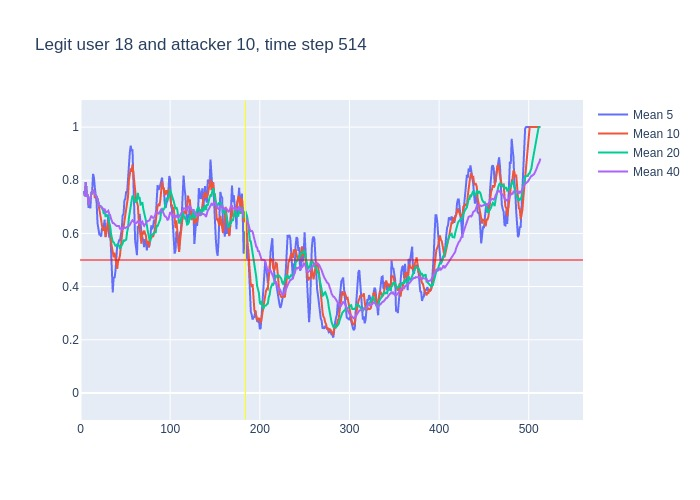

The data file committed next to this chart (first rows):
, time, confidence, avg_5_conf, avg_10_conf, avg_20_conf, avg_40_conf, real_user, predicted, user_count
0, 3, 0.76, , , , , 18, 18, 16
1, 4, 0.72, 0.76, 0.76, 0.76, 0.76, 18, 18, 16
2, 5, 0.9, 0.74, 0.74, 0.74, 0.74, 18, 18, 16
3, 6, 0.57, 0.7933, 0.7933, 0.7933, 0.7933, 18, 18, 16
4, 7, 0.78, 0.7375, 0.7375, 0.7375, 0.7375, 18, 18, 16
5, 8, 0.51, 0.746, 0.746, 0.746, 0.746, 18, 18, 16
6, 9, 0.83, 0.696, 0.7067, 0.7067, 0.7067, 18, 18, 16
7, 10, 0.78, 0.718, 0.7243, 0.7243, 0.7243, 18, 18, 16
8, 11, 0.87, 0.694, 0.7312, 0.7312, 0.7312, 18, 18, 16
9, 12, 0.8, 0.754, 0.7467, 0.7467, 0.7467, 18, 18, 16
10, 13, 0.84, 0.758, 0.752, 0.752, 0.752, 18, 18, 16
11, 14, 0.76, 0.824, 0.76, 0.76, 0.76, 18, 18, 16
12, 15, 0.59, 0.81, 0.764, 0.76, 0.76, 18, 18, 16
13, 16, 0.67, 0.772, 0.733, 0.7469, 0.7469, 18, 18, 16
14, 17, 0.71, 0.732, 0.743, 0.7414, 0.7414, 18, 18, 16
15, 18, 0.46, 0.714, 0.736, 0.7393, 0.7393, 18, 18, 16
16, 19, 0.63, 0.638, 0.731, 0.7219, 0.7219, 18, 18, 16
17, 20, 0.51, 0.612, 0.711, 0.7165, 0.7165, 18, 18, 16
18, 21, 0.67, 0.596, 0.684, 0.705, 0.705, 18, 18, 16
19, 22, 0.67, 0.596, 0.664, 0.7032, 0.7032, 18, 18, 16
20, 23, 0.62, 0.588, 0.651, 0.7015, 0.7015, 18, 18, 16
21, 24, 0.6, 0.62, 0.629, 0.6945, 0.6976, 18, 18, 16
22, 25, 0.59, 0.614, 0.613, 0.6885, 0.6932, 18, 18, 16
23, 26, 0.78, 0.63, 0.613, 0.673, 0.6887, 18, 18, 16
24, 27, 0.34, 0.652, 0.624, 0.6835, 0.6925, 18, 18, 16
25, 28, 0.71, 0.586, 0.587, 0.6615, 0.6784, 18, 18, 16
26, 29, 0.72, 0.604, 0.612, 0.6715, 0.6796, 18, 18, 16
27, 30, 0.8, 0.628, 0.621, 0.666, 0.6811, 18, 18, 16
28, 31, 0.35, 0.67, 0.65, 0.667, 0.6854, 18, 18, 16
29, 32, 0.54, 0.584, 0.618, 0.641, 0.6738, 18, 18, 16
30, 33, 0.25, 0.624, 0.605, 0.628, 0.6693, 18, 17, 16
31, 34, 0.39, 0.532, 0.568, 0.5985, 0.6558, 18, 17, 16
32, 35, 0.36, 0.466, 0.547, 0.58, 0.6475, 18, 18, 16
33, 36, 0.64, 0.378, 0.524, 0.5685, 0.6388, 18, 18, 16
34, 37, 0.52, 0.436, 0.51, 0.567, 0.6388, 18, 18, 16
35, 38, 0.38, 0.432, 0.528, 0.5575, 0.6354, 18, 17, 16
36, 39, 0.63, 0.458, 0.495, 0.5535, 0.6283, 18, 18, 16
37, 40, 0.61, 0.506, 0.486, 0.5535, 0.6284, 18, 18, 16
38, 41, 0.66, 0.556, 0.467, 0.5585, 0.6279, 18, 18, 16
39, 42, 0.59, 0.56, 0.498, 0.558, 0.6287, 18, 18, 16
40, 43, 0.38, 0.574, 0.503, 0.554, 0.6278, 18, 18, 16
41, 44, 0.74, 0.574, 0.516, 0.542, 0.6182, 18, 18, 16
42, 45, 0.7, 0.596, 0.551, 0.549, 0.6188, 18, 18, 16
43, 46, 0.93, 0.614, 0.585, 0.5545, 0.6138, 18, 18, 16
44, 47, 0.61, 0.668, 0.614, 0.562, 0.6228, 18, 18, 16
45, 48, 0.64, 0.672, 0.623, 0.5755, 0.6185, 18, 18, 16
46, 49, 0.77, 0.724, 0.649, 0.572, 0.6217, 18, 18, 16
47, 50, 0.84, 0.73, 0.663, 0.5745, 0.6202, 18, 18, 16
48, 51, 0.91, 0.758, 0.686, 0.5765, 0.6217, 18, 18, 16
49, 52, 0.86, 0.754, 0.711, 0.6045, 0.6228, 18, 18, 16
50, 53, 1.0, 0.804, 0.738, 0.6205, 0.6242, 18, 18, 16
51, 54, 0.91, 0.876, 0.8, 0.658, 0.6282, 18, 18, 16
52, 55, 0.97, 0.904, 0.817, 0.684, 0.632, 18, 18, 16
53, 56, 0.81, 0.93, 0.844, 0.7145, 0.6415, 18, 18, 16
54, 57, 0.89, 0.91, 0.832, 0.723, 0.645, 18, 18, 16
55, 58, 0.32, 0.916, 0.86, 0.7415, 0.6495, 18, 18, 16
56, 59, 0.39, 0.78, 0.828, 0.7385, 0.646, 18, 18, 16
57, 60, 0.44, 0.676, 0.79, 0.7265, 0.64, 18, 18, 16
58, 61, 0.69, 0.57, 0.75, 0.718, 0.6382, 18, 18, 16
59, 62, 0.75, 0.546, 0.728, 0.7195, 0.6388, 18, 18, 16
... 451 more rows
